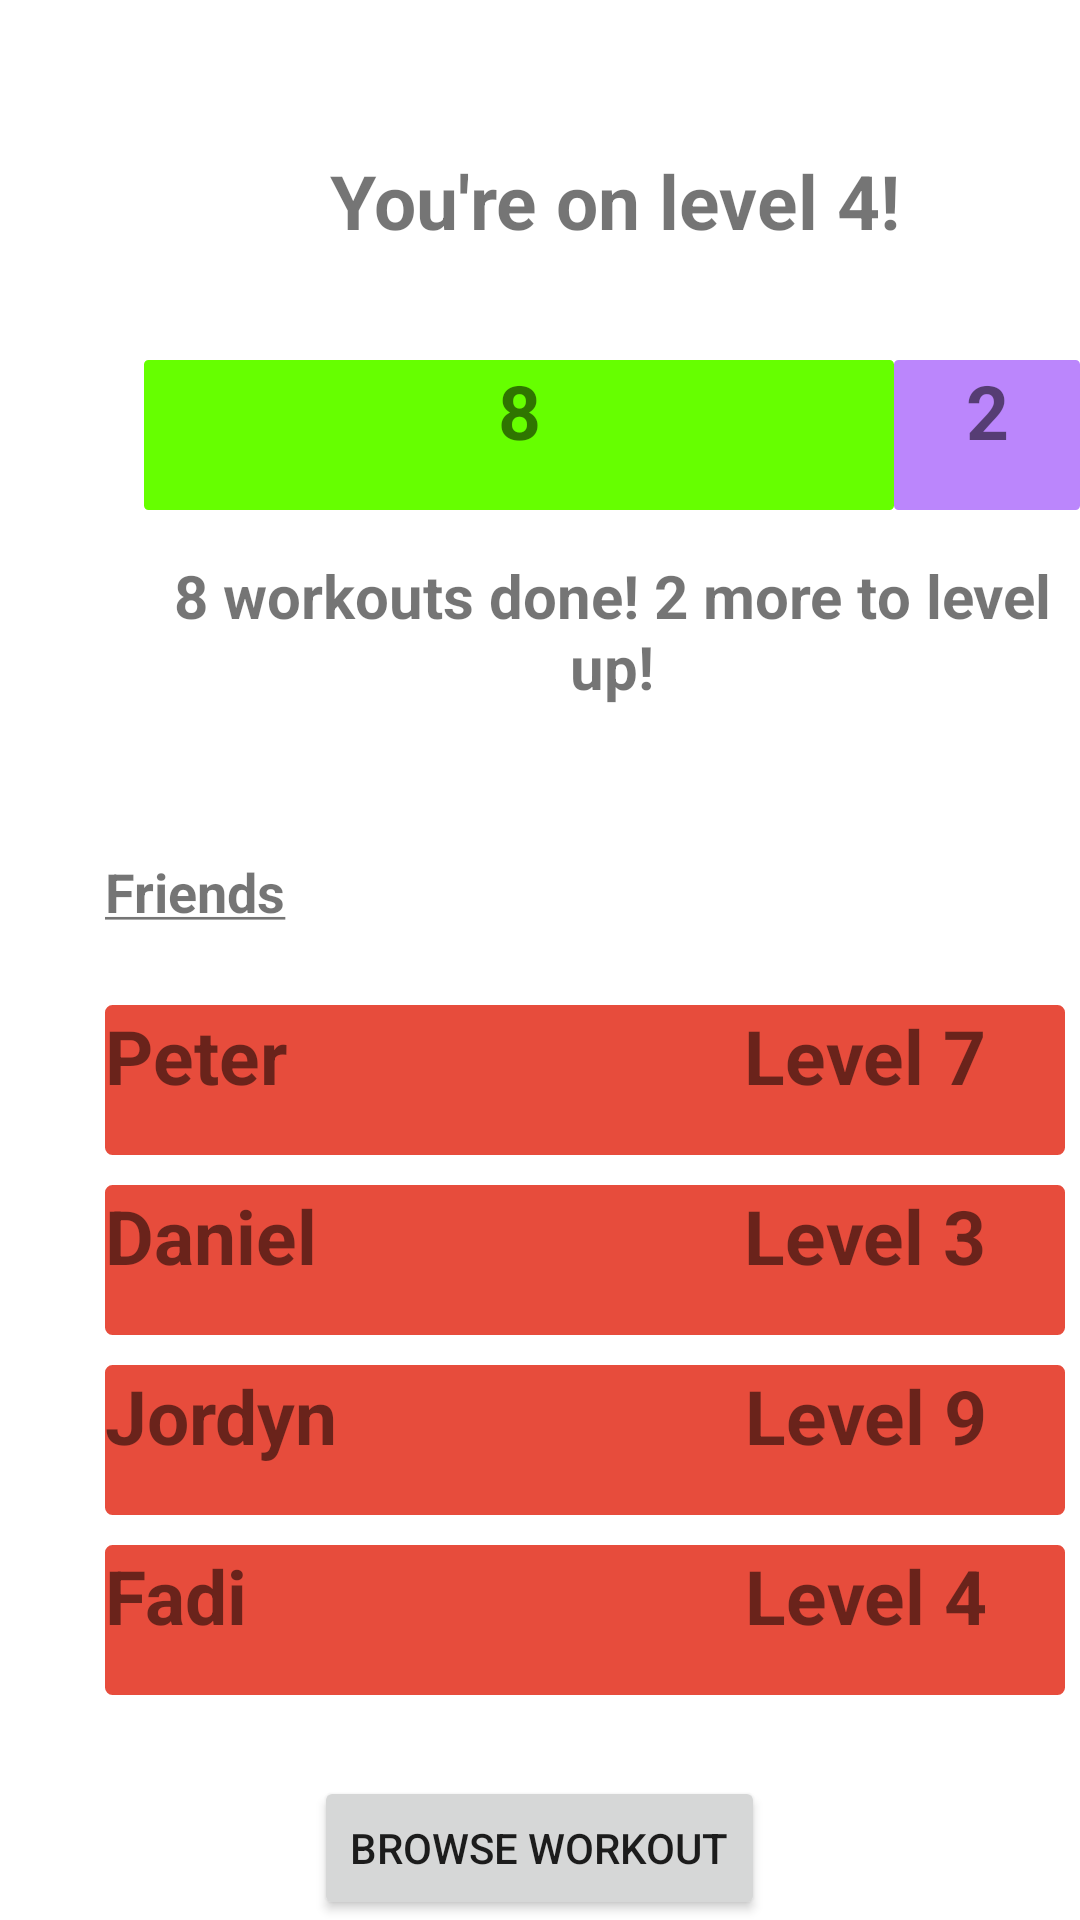

The Android layout XML behind this screen, and the referenced resources:
<!-- AndroidManifest.xml: application theme Theme.CSCI5115GroundApp.NoActionBar -->
<!-- res/layout/fragment_leaderboard.xml -->
<?xml version="1.0" encoding="utf-8"?>
<RelativeLayout xmlns:android="http://schemas.android.com/apk/res/android"
android:layout_width="match_parent"
android:layout_height="match_parent"
android:background="@android:color/white">

    <TextView
        android:layout_width="wrap_content"
        android:layout_height="wrap_content"
        android:layout_marginLeft="110dp"
        android:layout_marginTop="50dp"
        android:text="@string/level_text"
        android:textSize="25sp" />

    <Button
        android:id="@+id/button_browse_workout_leaderboard"
        android:layout_width="wrap_content"
        android:layout_height="wrap_content"
        android:layout_alignParentBottom="true"
        android:layout_centerHorizontal="true"
        android:text="@string/browse_workout_string" />

    <TextView
        android:layout_width="250dp"
        android:layout_height="50dp"
        android:layout_marginTop="120dp"
        android:layout_marginLeft="48dp"
        android:text="@string/eight_text"
        android:background="@drawable/rectangle_green"
        android:textSize="25sp"
        android:textAlignment="center"/>

    <TextView
        android:layout_width="75dp"
        android:layout_height="50dp"
        android:layout_marginTop="120dp"
        android:layout_marginLeft="298dp"
        android:text="@string/two_text"
        android:background="@drawable/rectangle_purple"
        android:textSize="25sp"
        android:textAlignment="center" />

    <TextView
        android:layout_width="wrap_content"
        android:layout_height="wrap_content"
        android:layout_marginLeft="48dp"
        android:layout_marginTop="185dp"
        android:text="@string/number_of_workouts_complete_text"
        android:textAlignment="center"
        android:textSize="20sp" />

    <TextView
        android:layout_width="wrap_content"
        android:layout_height="wrap_content"
        android:layout_marginLeft="35dp"
        android:layout_marginTop="285dp"
        android:text="@string/friends_text"
        android:textAlignment="center"
        android:textSize="18sp" />

    <TextView
        android:id="@+id/peter_profile"
        android:layout_width="320dp"
        android:layout_height="50dp"
        android:layout_marginLeft="35dp"
        android:layout_marginTop="335dp"
        android:text="@string/peters_level_text"
        android:background="@drawable/rectangle_red"
        android:textSize="25sp" />

    <TextView
        android:id="@+id/daniel_profile"
        android:layout_width="320dp"
        android:layout_height="50dp"
        android:layout_marginLeft="35dp"
        android:layout_marginTop="395dp"
        android:textSize="25sp"
        android:background="@drawable/rectangle_red"
        android:text="@string/daniels_level_text" />

    <TextView
        android:id="@+id/jordyn_profile"
        android:layout_width="320dp"
        android:layout_height="50dp"
        android:layout_marginLeft="35dp"
        android:layout_marginTop="455dp"
        android:textSize="25sp"
        android:background="@drawable/rectangle_red"
        android:text="@string/jordyns_level_text" />

    <TextView
        android:id="@+id/fadi_profile"
        android:layout_width="320dp"
        android:layout_height="50dp"
        android:layout_marginLeft="35dp"
        android:layout_marginTop="515dp"
        android:textSize="25sp"
        android:background="@drawable/rectangle_red"
        android:text="@string/fadis_level_text" />

</RelativeLayout>
<!-- resources referenced by this layout -->
<resources>
  <!-- drawable rectangle_green (drawable) -->
  <?xml version="1.0" encoding="utf-8"?>
  <shape xmlns:android="http://schemas.android.com/apk/res/android"
      android:shape="rectangle" >
  
      
      <solid
          android:color="@color/green">
      </solid>
  
      
      <stroke
          android:width="1dp"
          android:color="@color/green" >
      </stroke>
  
      
      <corners
          android:radius="1dp"   >
      </corners>
  
  </shape>
  <!-- drawable rectangle_purple (drawable) -->
  <?xml version="1.0" encoding="utf-8"?>
  <shape xmlns:android="http://schemas.android.com/apk/res/android"
      android:shape="rectangle" >
  
      
      <solid
          android:color="@color/purple_200">
      </solid>
  
      
      <stroke
          android:width="1dp"
          android:color="@color/purple_200" >
      </stroke>
  
      
      <corners
          android:radius="1dp"   >
      </corners>
  
  </shape>
  <!-- drawable rectangle_red (drawable) -->
  <?xml version="1.0" encoding="utf-8"?>
  <shape xmlns:android="http://schemas.android.com/apk/res/android"
      android:shape="rectangle" >
  
      
      <solid
          android:color="@color/red">
      </solid>
  
      
      <stroke
          android:width="1dp"
          android:color="@color/red" >
      </stroke>
  
      
      <corners
          android:radius="2dp"   >
      </corners>
  
  </shape>
  <string name="browse_workout_string">Browse Workout</string>
  <string name="daniels_level_text"><b>Daniel\t\t\t\t\t\t\t\t\t\t\t\t\t\t\t\t\t\t\t\t\t Level 3</b></string>
  <string name="eight_text"><b>8</b></string>
  <string name="fadis_level_text"><b>Fadi\t\t\t\t\t\t\t\t\t\t\t\t\t\t\t\t\t\t\t\t\t\t\t\t\tLevel 4</b></string>
  <string name="friends_text"><b><u>Friends</u></b></string>
  <string name="jordyns_level_text"><b>Jordyn\t\t\t\t\t\t\t\t\t\t\t\t\t\t\t\t\t\t\t\t\tLevel 9</b></string>
  <string name="level_text"><b>You\'re on level 4!</b></string>
  <string name="number_of_workouts_complete_text"><b>8 workouts done! 2 more to level up!</b></string>
  <string name="peters_level_text"><b>Peter\t\t\t\t\t\t\t\t\t\t\t\t\t\t\t\t\t\t\t\t\t\t   Level 7</b></string>
  <string name="two_text"><b>2</b></string>
  <style name="Theme.CSCI5115GroundApp.NoActionBar">
          <item name="windowActionBar">false</item>
          <item name="windowNoTitle">true</item>
          <item name="android:statusBarColor">@android:color/transparent</item>
      </style>
  <color name="green">#66ff00</color>
  <color name="purple_200">#FFBB86FC</color>
  <color name="red">#E74C3C</color>
</resources>
